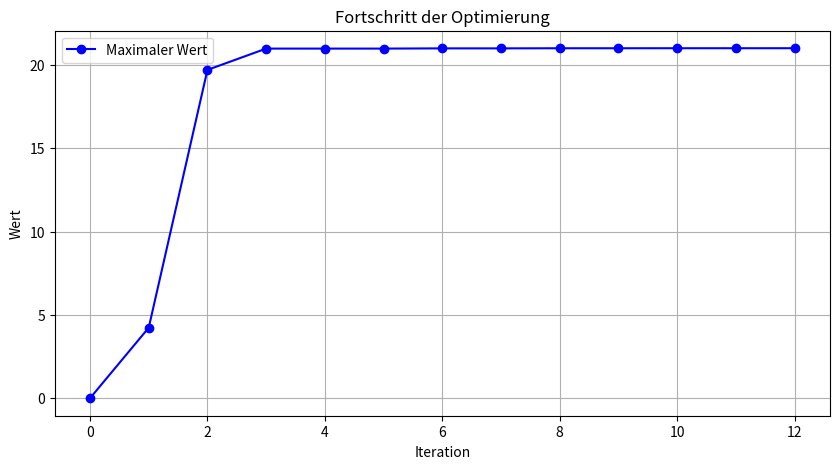

Generate this figure with matplotlib:
from scipy.optimize import minimize, Bounds, LinearConstraint
import numpy as np
import matplotlib.pyplot as plt

# Definieren der Grenzen für jede Variable
bounds = Bounds([0, 0], [10.0, 10.0])

# Definieren der linearen Nebenbedingungen
# Jede Zeile der Matrix definiert eine lineare Nebenbedingung
linear_constraint = LinearConstraint(
    [[6, 4], [1, 2], [-1, 1], [0, 1]],  # Koeffizienten der Nebenbedingungen
    -np.inf,  # keine unteren Schranken
    np.array([24, 6, 1, 2])  # oberen Schranken
)

# Zielfunktion, die minimiert werden soll (Maximierung durch Negierung)
def target_func(x):
    return -1 * (5 * x[0] + 4 * x[1])

# Anfangsvermutung für die Variablen
x0 = [0, 0]

# Listen zum Speichern des Fortschritts
iterations = []
values_progress = []
x_progress = []
# Callback-Funktion zur Speicherung der Iterationen und Zielfunktionswerte
def callback(xk, state):
    iterations.append(len(iterations))  # Anzahl der Iterationen
    values_progress.append(-target_func(xk))  # Aktueller Wert der Zielfunktion (ohne Negierung)
    x_progress.append(xk)
# Lösen des Optimierungsproblems mit der Methode 'trust-constr'
result = minimize(
    target_func,  # Zielfunktion
    x0,  # Anfangsvermutung
    method='trust-constr',  # Optimierungsmethode
    bounds=bounds,  # Variablen-Grenzen
    constraints=[linear_constraint],  # Nebenbedingungen
    callback=callback  # Callback-Funktion
)

# Ergebnisvariablen
selected_items = result.x  # Optimale Werte der Variablen
max_value = -result.fun  # Maximierter Wert der Zielfunktion

# Plotten des Fortschritts der Optimierung
plt.figure(figsize=(10, 5))
plt.plot(iterations, values_progress, 'bo-', label='Maximaler Wert')
plt.xlabel('Iteration')
plt.ylabel('Wert')
plt.title('Fortschritt der Optimierung')
plt.legend()
plt.grid(True)
plt.show()

# Rückgabe der Ergebnisse
selected_items, max_value



